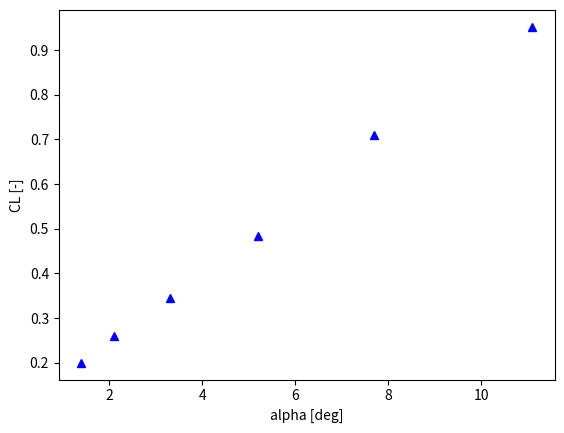

Write Python code to recreate this figure.
from math import * 
import numpy as np
import matplotlib.pyplot as plt

# Initialize Parameters
rho0 = 1.225                                    #kg/m^3
p0 = 101325                                     #Pa
T0 = 273.15                                     #K
gamma = 1.4                                     #-
g0 = 9.80665                                    #m/s^2
Lambda = -0.0065                                #K/m
R = 287.                                        #JK^-1kg^-1
            
W0 = 60250.                                     #kg
S = 30.0                                        #m^2
c = 2.0569                                      #m
b = 15.911                                      #m
    
Cd0 = 0.04                                      #-
e = 0.8                                         #-

# Flight Test Measurements Data
hp = [8000,8000,8000,8000,8000,8000]            #ft
hp = np.array(hp)*0.3048                        #m
TAT = [2.0, -0.5, -2.8, -4.2, -5.5, -6.0]       #deg
TAT = np.array(TAT)+T0                          #K
IAS = [250, 219, 190, 160, 132, 114]            #kts
IAS = np.array(IAS)*0.514444444                 #m/s
alpha = [1.4, 2.1, 3.3, 5.2, 7.7, 11.1]         #deg
FFl = [732, 605, 506, 421, 410, 397]            #lbs/hr
FFl = np.array(FFl)*0.45359237                  #kg/hr
FFr = [777, 650, 546, 473, 444, 430]            #lbs/hr
FFr = np.array(FFr)*0.45359237                  #kg/hr
F_used = [405, 440, 469, 500, 530, 555]         #lbs
F_used = np.array(F_used)*0.45359237            #kg
p = p0*(1+(Lambda*hp[0]/T0))**(-g0/(Lambda*R))

# List of Parameters From Flight Test
W_data = []
M = []
T = []
a = []
V_tas = []
CL = []
rho = []
dT = []

# Calculated Parameters From Flight Test
for i in range(len(F_used)):
    W_data.append(W0-F_used[i])
    M.append(sqrt(((2/(gamma-1))*(((1 + (p0/p)*((1 + (gamma-1)/(2*gamma)*((rho0*IAS[i]**2)/p0))**(gamma/(gamma-1)) - 1) )**((gamma-1)/gamma)) - 1))))  
    T.append(TAT[i]/(1+((gamma-1)/2)*M[i]**2))
    a.append(sqrt(gamma*R*T[i]))
    V_tas.append(M[i]*a[i])
    rho.append(p/(R*T[i]))
    CL.append(W_data[i]/(0.5*rho[i]*V_tas[i]**2*S))
    T_ISA = T0 + (Lambda*hp[i])
    dT.append(T[i]-T_ISA)

with open("matlab.dat", "w") as output:
    for j in range(len(hp)):
        output.write(str(hp[j]))
        output.write(' ')
        output.write(str(M[j]))
        output.write(' ')
        output.write(str(dT[j]))
        output.write(' ')
        output.write(str(FFl[j]/3600))
        output.write(' ')
        output.write(str(FFr[j]/3600))
        output.write('\n')

plt.plot(alpha, CL, 'b^')
plt.xlabel('alpha [deg]')
plt.ylabel('CL [-]')

#----------------------------------------------------------------------------------------------------
